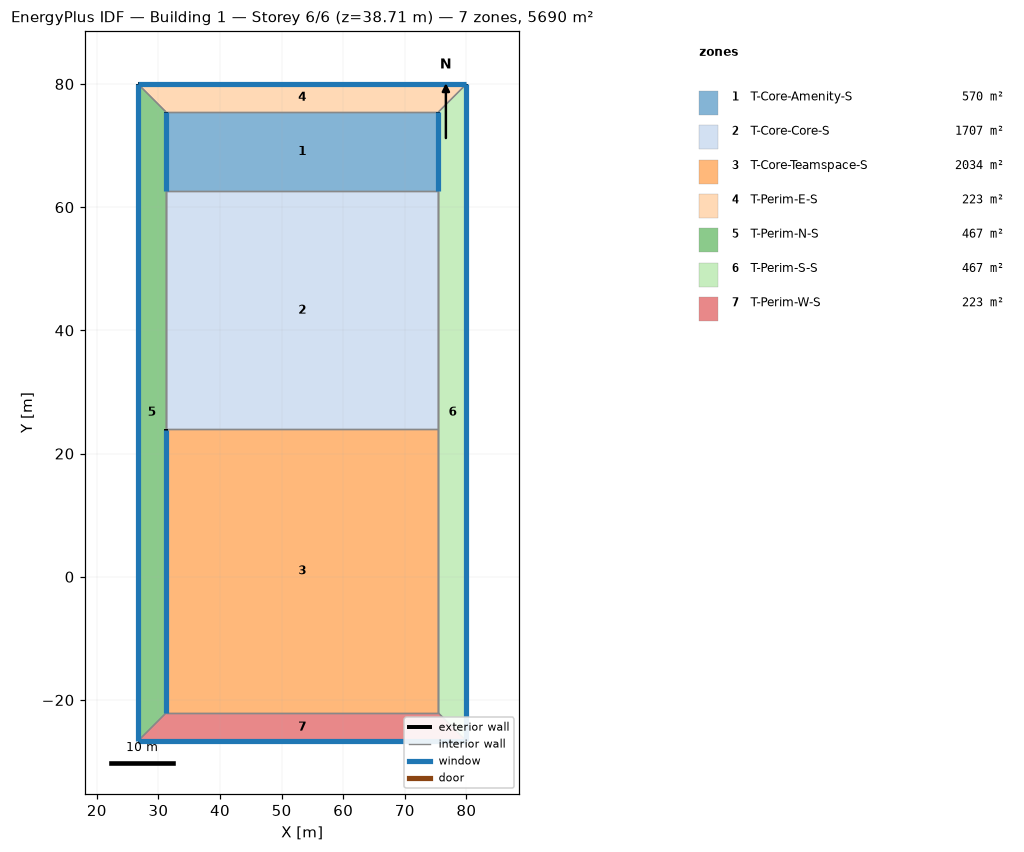
=== STOREY PLAN SPEC (per zone: floor XY polygon, exterior-wall plan segments, windows/doors) ===
zone 1: T-Core-Amenity-S  (569.8 m²)
  floor: (75.44, 75.44) (75.44, 62.54) (31.24, 62.54) (31.24, 75.44)
  exterior wall: (31.24, 75.44) – (31.24, 62.54)  [12.9 m]
    window: (31.24, 75.43) – (31.24, 62.55)  [2.4 m²]
  interior walls: 4
zone 2: T-Core-Core-S  (1706.8 m²)
  floor: (75.44, 62.54) (75.44, 23.93) (31.24, 23.93) (31.24, 62.54)
  interior walls: 6
zone 3: T-Core-Teamspace-S  (2034.1 m²)
  floor: (75.44, 23.93) (75.44, -22.10) (31.24, -22.10) (31.24, 23.93)
  exterior wall: (31.24, 23.93) – (31.24, -22.10)  [46.0 m]
    window: (31.24, 23.90) – (31.24, -22.07)  [8.4 m²]
  interior walls: 5
zone 4: T-Perim-E-S  (223.0 m²)
  floor: (80.01, 80.01) (75.44, 75.44) (31.24, 75.44) (26.67, 80.01)
  exterior wall: (80.01, 80.01) – (26.67, 80.01)  [53.3 m]
    window: (79.98, 80.01) – (26.70, 80.01)  [78.0 m²]
  interior walls: 3
zone 5: T-Perim-N-S  (466.8 m²)
  floor: (31.24, 75.44) (31.24, -22.10) (26.67, -26.67) (26.67, 80.01)
  exterior wall: (26.67, 80.01) – (26.67, -26.67)  [106.7 m]
    window: (26.67, 79.96) – (26.67, -26.62)  [155.9 m²]
  interior walls: 6
zone 6: T-Perim-S-S  (466.8 m²)
  floor: (80.01, 80.01) (80.01, -26.67) (75.44, -22.10) (75.44, 75.44)
  exterior wall: (75.44, 75.44) – (75.44, 62.54)  [12.9 m]
    window: (75.44, 75.43) – (75.44, 62.55)  [2.4 m²]
  exterior wall: (80.01, -26.67) – (80.01, 80.01)  [106.7 m]
    window: (80.01, -26.62) – (80.01, 79.96)  [155.9 m²]
  interior walls: 7
zone 7: T-Perim-W-S  (223.0 m²)
  floor: (75.44, -22.10) (80.01, -26.67) (26.67, -26.67) (31.24, -22.10)
  exterior wall: (26.67, -26.67) – (80.01, -26.67)  [53.3 m]
    window: (26.70, -26.67) – (79.98, -26.67)  [78.0 m²]
  interior walls: 3

=== DERIVED (storey summary) ===
Building: Building 1
Storey: 6 of 6  (floor level z = 38.71 m)
Storey gross floor area: 5690.3 m²
Zones on this storey: 7
  - T-Core-Amenity-S: floor 569.8 m²; exterior wall 12.9 m (3.9 m²); 1 window(s) 2.4 m²; WWR 59.9%
  - T-Core-Core-S: floor 1706.8 m²
  - T-Core-Teamspace-S: floor 2034.1 m²; exterior wall 46.0 m (14.0 m²); 1 window(s) 8.4 m²; WWR 59.9%
  - T-Perim-E-S: floor 223.0 m²; exterior wall 53.3 m (130.1 m²); 1 window(s) 78.0 m²; WWR 59.9%
  - T-Perim-N-S: floor 466.8 m²; exterior wall 106.7 m (260.1 m²); 1 window(s) 155.9 m²; WWR 59.9%
  - T-Perim-S-S: floor 466.8 m²; exterior wall 119.6 m (264.1 m²); 2 window(s) 158.3 m²; WWR 59.9%
  - T-Perim-W-S: floor 223.0 m²; exterior wall 53.3 m (130.1 m²); 1 window(s) 78.0 m²; WWR 59.9%
Zone adjacency (shared interzone walls):
  - T-Core-Amenity-S ↔ T-Core-Core-S
  - T-Core-Amenity-S ↔ T-Perim-E-S
  - T-Core-Amenity-S ↔ T-Perim-N-S
  - T-Core-Amenity-S ↔ T-Perim-S-S
  - T-Core-Core-S ↔ T-Core-Teamspace-S
  - T-Core-Core-S ↔ T-Perim-N-S
  - T-Core-Core-S ↔ T-Perim-S-S
  - T-Core-Teamspace-S ↔ T-Perim-N-S
  - T-Core-Teamspace-S ↔ T-Perim-S-S
  - T-Core-Teamspace-S ↔ T-Perim-W-S
  - T-Perim-E-S ↔ T-Perim-N-S
  - T-Perim-E-S ↔ T-Perim-S-S
  - T-Perim-N-S ↔ T-Perim-W-S
  - T-Perim-S-S ↔ T-Perim-W-S